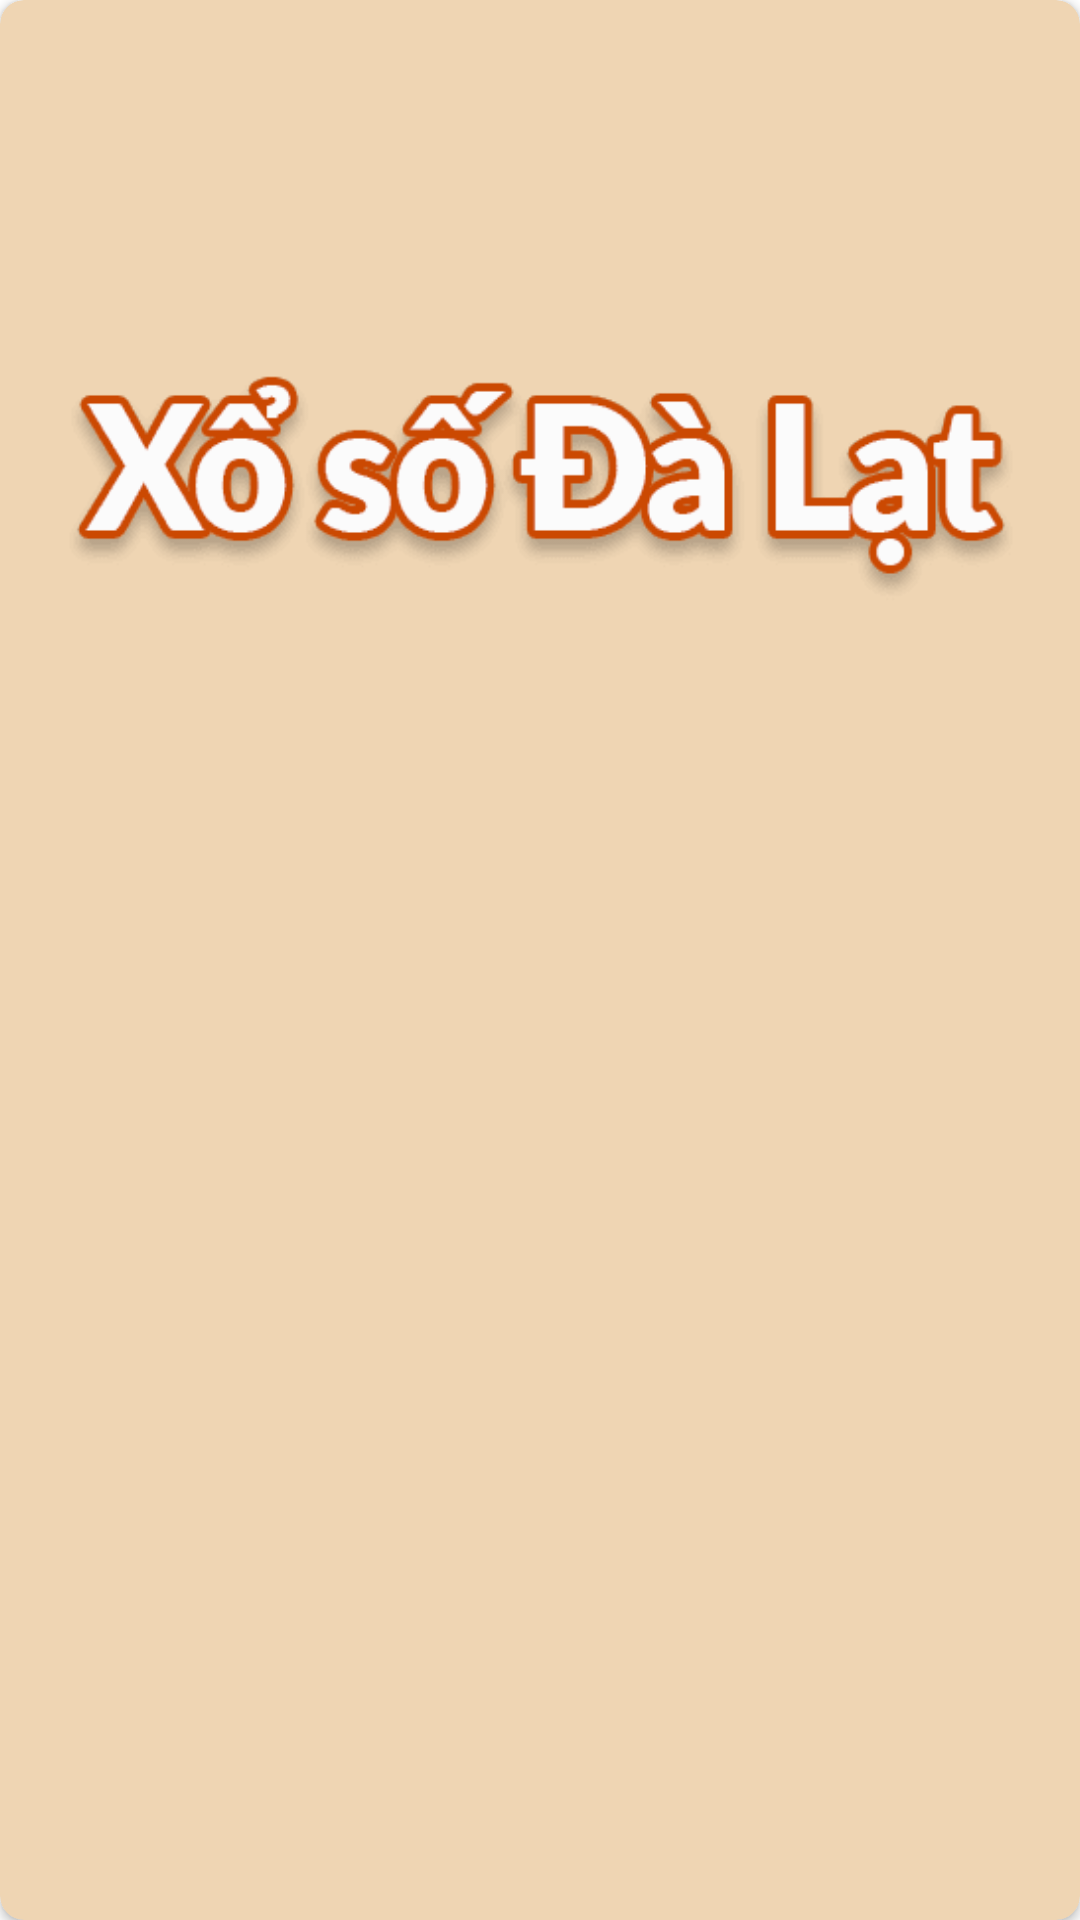

The Android layout XML behind this screen, and the referenced resources:
<!-- AndroidManifest.xml: application theme Theme.VietLotterEleven -->
<!-- res/layout/custom_dialog_content.xml -->
<?xml version="1.0" encoding="utf-8"?>
<androidx.cardview.widget.CardView xmlns:android="http://schemas.android.com/apk/res/android"
    xmlns:app="http://schemas.android.com/apk/res-auto"
    xmlns:tools="http://schemas.android.com/tools"
    android:layout_width="match_parent"
    android:layout_height="wrap_content"
    android:layout_marginHorizontal="15dp"
    app:cardCornerRadius="8dp"
    android:backgroundTint="#EFD5B3">

    <ScrollView
        android:layout_width="match_parent"
        android:layout_height="match_parent">


        <LinearLayout
            android:layout_width="match_parent"
            android:layout_height="wrap_content"
            android:orientation="vertical">

            <ImageView
                android:id="@+id/closeDialog"
                android:layout_width="50dp"
                android:layout_height="50dp"
                android:layout_gravity="end"
                android:layout_margin="10dp"
                android:background="@drawable/ic_baseline_close_24"
                android:backgroundTint="@color/black"
                android:contentDescription="@string/close_button" />

            <ImageView
                android:layout_width="match_parent"
                android:layout_height="150dp"
                android:layout_gravity="end"
                android:layout_margin="10dp"
                android:background="@drawable/navbar11"
                android:contentDescription="@string/banner" />

            <TextView
                android:id="@+id/content"
                android:layout_width="match_parent"
                android:layout_height="match_parent"
                android:layout_marginHorizontal="12dp"
                android:layout_marginTop="10dp"
                android:layout_marginBottom="10dp"
                android:textColor="@color/black"
                android:textSize="20dp"
                android:textStyle="bold"
                android:justificationMode="inter_word"
                android:shadowColor="#FF0202"
                android:shadowRadius="5"
                android:shadowDx="1"
                android:shadowDy="1"/>

        </LinearLayout>
    </ScrollView>
</androidx.cardview.widget.CardView>
<!-- resources referenced by this layout -->
<resources>
  <!-- drawable navbar11: png bitmap (drawable, 6186 bytes) -->
  <string name="banner" />
  <string name="close_button">close</string>
  <style name="Theme.VietLotterEleven" parent="Theme.MaterialComponents.DayNight.NoActionBar">
          
          <item name="colorPrimary">@color/purple_500</item>
          <item name="colorPrimaryVariant">@color/purple_700</item>
          <item name="colorOnPrimary">@color/white</item>
          
          <item name="colorSecondary">@color/teal_200</item>
          <item name="colorSecondaryVariant">@color/teal_700</item>
          <item name="colorOnSecondary">@color/black</item>
          
          <item name="android:statusBarColor" tools:targetApi="l">?attr/colorPrimaryVariant</item>
          
      </style>
  <!-- not gathered from this repository: default colours our renderer supplied (Android Studio template values) -->
  <color name="purple_500">#FF6200EE</color>
  <color name="purple_700">#FF3700B3</color>
  <color name="teal_200">#FF03DAC5</color>
  <color name="teal_700">#FF018786</color>
  <color name="black">#FF000000</color>
  <color name="white">#FFFFFFFF</color>
</resources>
